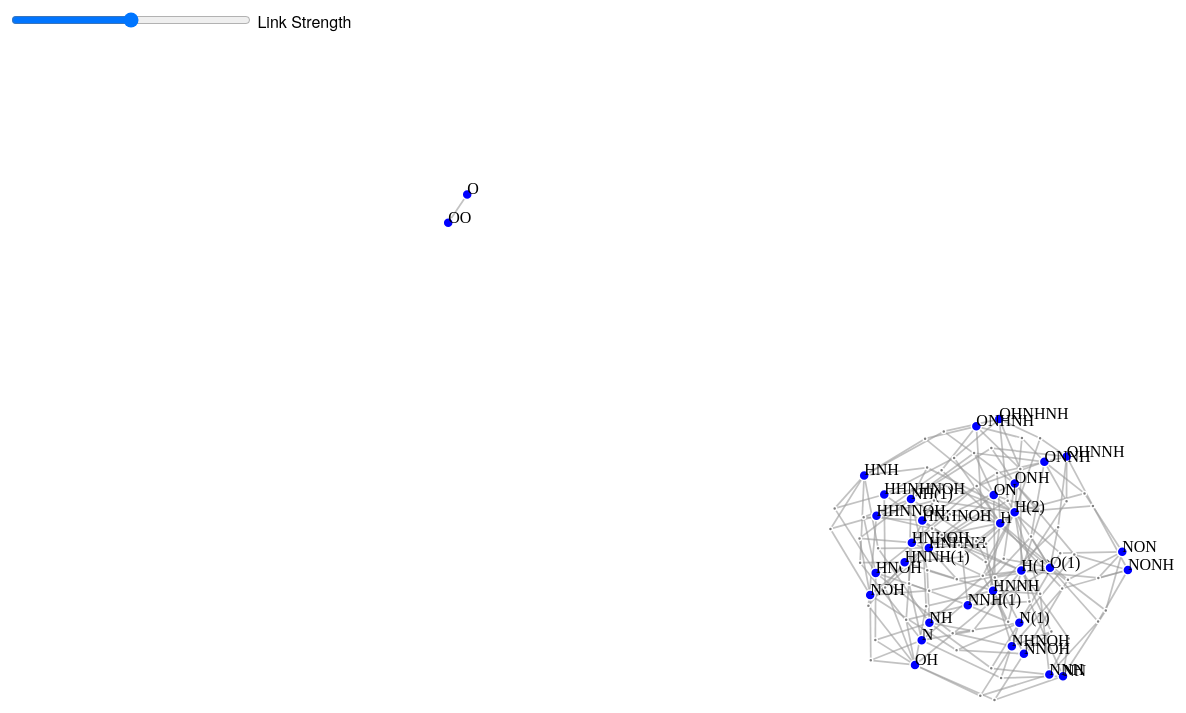
D3 v4 page, settled after 480 driven frames (8 s of simulated time); the page loaded 1 data file(s).



var tooltip = d3.select("body")
  .append("div")
  .attr("class", "tooltip")
  .style("opacity", 0);

var svg = d3.select("svg"),
    width = +svg.attr("width"),
    height = +svg.attr("height");
var color = d3.scaleOrdinal(d3.schemeCategory20);


var simulation = d3.forceSimulation()
    .force("link", d3.forceLink().id(function(d) { return d.id; }).strength(0.5))
    .force("charge", d3.forceManyBody())
    .force("center", d3.forceCenter(width / 2, height / 2))
    // .alphaDecay(0);

d3.select("input[type=range]")
    .on("input", inputted);

d3.json("convert_result.json", function(error, graph) {
  if (error) throw error;

  var link = svg.append("g")
      .attr("class", "links")
    .selectAll("line")
    .data(graph.links)
    .enter().append("line")
      .attr("stroke-width", function(d) { return Math.sqrt(d.value); })
    .on("mouseover", mouseover_link)
    .on("mouseout", mouseout_link);

  var node = svg.append("g")
    .attr("class", "nodes")
    .selectAll(".node")
    .data(graph.nodes)
    .enter().append("g")
    .attr("class", "node")
    .on("mouseover", mouseover_node)
    .on("mouseout", mouseout_node)
    .call(d3.drag()
      .on("start", dragstarted)
      .on("drag", dragged)
      .on("end", dragended))
    .on('dblclick',releasenode)
    .on('mouseover.tooltip', mouseover_node_tooltip)
    .on('mouseover.fade', fade(0.1))
    .on("mouseout.tooltip", function() {
        tooltip.transition()
          .duration(100)
          .style("opacity", 0);
      })
    .on('mouseout.fade', fade(1))
      .on("mousemove", function() {
        tooltip.style("left", (d3.event.pageX) + "px")
          .style("top", (d3.event.pageY + 10) + "px");
      });

  node.append("circle")
    //.attr("r", 5)
    .attr("r", function(d) { return d.r; })
    .attr("fill", function(d) { 
      if (d.group==1) {return "blue";}
      else {return "grey";}
    });

  node.append("text")
    .text(function(d) { 
      if (d.group==1) {return d.id;}
      else {return "";}
    });




  simulation
      .nodes(graph.nodes)
      .on("tick", ticked);

  simulation.force("link")
      .links(graph.links);

  function ticked() {

    link
        .attr("x1", function(d) { return d.source.x; })
        .attr("y1", function(d) { return d.source.y; })
        .attr("x2", function(d) { return d.target.x; })
        .attr("y2", function(d) { return d.target.y; });

    node
        .attr("cx", function(d) { return d.x; })
        .attr("cy", function(d) { return d.y; })
        .attr("transform", function(d) { return "translate(" + d.x + "," + d.y + ")"; });
  }


  function fade(opacity) {
    return d => {
      node.style('stroke-opacity', function (o) {
        const thisOpacity = isConnected(d, o) ? 1 : opacity;
        this.setAttribute('fill-opacity', thisOpacity);
        return thisOpacity;
      });

      link.style('stroke-opacity', o => (o.source === d || o.target === d ? 1 : opacity));

    };
  }

  function isConnected(a, b) {
    return linkedByIndex[`${a.index},${b.index}`] || linkedByIndex[`${b.index},${a.index}`] || a.index === b.index;
  }

  const linkedByIndex = {};
  graph.links.forEach(d => {
    linkedByIndex[`${d.source.index},${d.target.index}`] = 1;
  });
});


function inputted() {
  simulation.force("link").strength(+this.value);
  simulation.alpha(1).restart();
}

function dragstarted(d) {
  if (!d3.event.active) simulation.alphaTarget(0.3).restart();
  d.fx = d.x;
  d.fy = d.y;
}

function dragged(d) {
  d.fx = d3.event.x;
  d.fy = d3.event.y;
}

function dragended(d) {
  if (!d3.event.active) simulation.alphaTarget(0);
  //d.fx = null;
  //d.fy = null;
}
function releasenode(d) {
    d.fx = null;
    d.fy = null;
}

function mouseover_node() {
  d3.select(this).select("circle").transition()
      .duration(200)
      .attr("r", function(d) { return d.r*3; });
}

function mouseout_node() {
  d3.select(this).select("circle").transition()
      .duration(200)
      .attr("r", function(d) { return d.r; });
}

function mouseover_node_tooltip(d) {
        tooltip.transition()
          .duration(300)
          .style("opacity", .8);
        tooltip.html("Name:" + d.id + "<p/>group:" + d.group)
          .style("left", (d3.event.pageX) + "px")
          .style("top", (d3.event.pageY + 10) + "px");
}

function mouseover_link() {
  d3.select(this).select("circle").transition()
      .duration(200)
      .attr("stroke-width", function(d) { return Math.sqrt(d.value*10); });
}

function mouseout_link() {
  d3.select(this).select("circle").transition()
      .duration(200)
      .attr("stroke-width", function(d) { return Math.sqrt(d.value); });
}





### data: convert_result.json
{
 "links": [
  {
   "source": "NOH->OH+N_products",
   "target": "OH",
   "value": 3
  },
  {
   "source": "NOH->OH+N_products",
   "target": "N",
   "value": 3
  },
  {
   "source": "NOH",
   "target": "NOH->OH+N_products",
   "value": 3
  },
  {
   "source": "OHNHNH->OHNNH+H(2)_products",
   "target": "OHNNH",
   "value": 3
  },
  {
   "source": "OHNHNH->OHNNH+H(2)_products",
   "target": "H(2)",
   "value": 3
  },
  {
   "source": "OHNHNH",
   "target": "OHNHNH->OHNNH+H(2)_products",
   "value": 3
  },
  {
   "source": "ONNH->NNH(1)+O(1)_products",
   "target": "NNH(1)",
   "value": 3
  },
  {
   "source": "ONNH->NNH(1)+O(1)_products",
   "target": "O(1)",
   "value": 3
  },
  "... 200 more items"
 ],
 "nodes": [
  {
   "group": 2,
   "id": "NOH->OH+N_products",
   "r": 2
  },
  {
   "group": 2,
   "id": "OHNHNH->OHNNH+H(2)_products",
   "r": 2
  },
  {
   "group": 2,
   "id": "ONNH->NNH(1)+O(1)_products",
   "r": 2
  },
  {
   "group": 2,
   "id": "ONHNH->HNH+ON_products",
   "r": 2
  },
  {
   "group": 1,
   "id": "OHNHNH",
   "r": 5
  },
  {
   "group": 2,
   "id": "HNOH->NH+OH_products",
   "r": 2
  },
  {
   "group": 2,
   "id": "HNNOH->NH(1)+NOH_products",
   "r": 2
  },
  {
   "group": 2,
   "id": "HHNHNOH->OHNHNH+H_products",
   "r": 2
  },
  "... 95 more items"
 ]
}